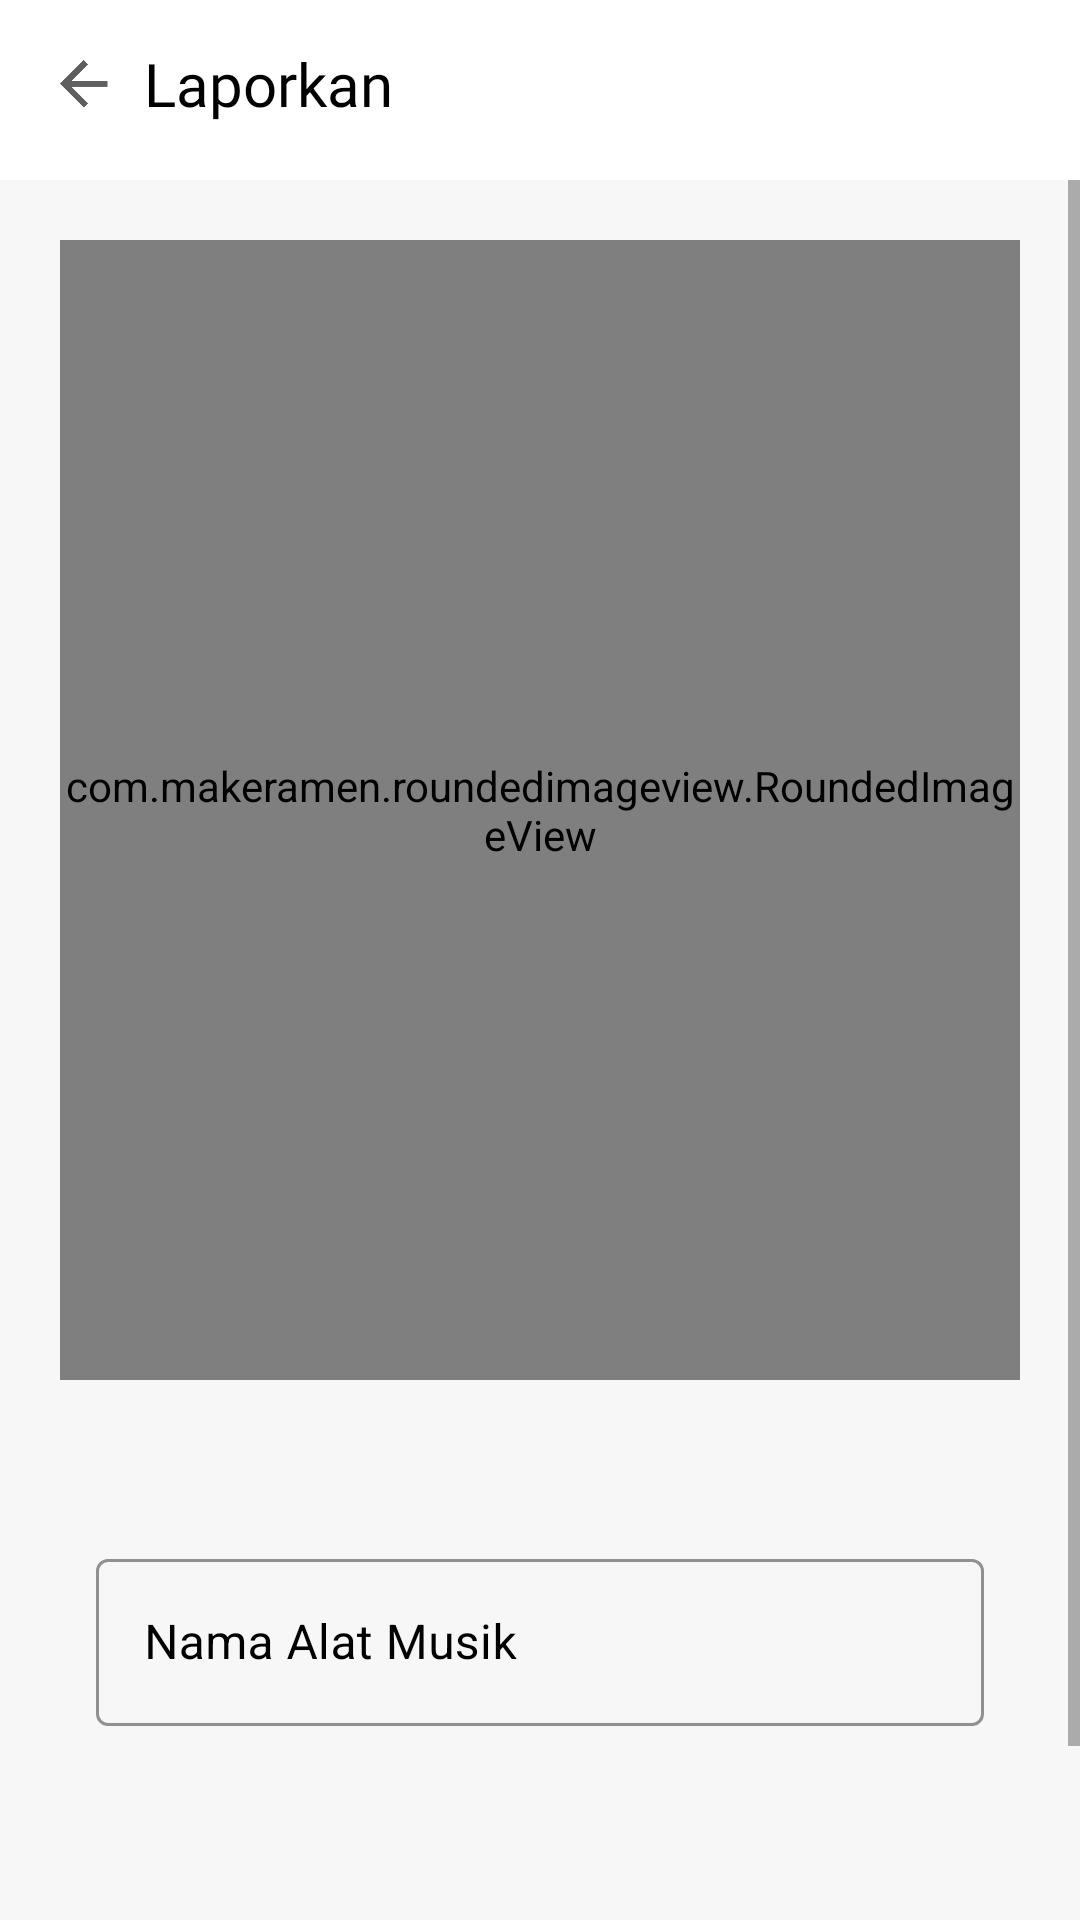

Layout XML and referenced resources for this Android screen:
<!-- AndroidManifest.xml: application theme Theme.Culturefluent -->
<!-- res/layout/fragment_report.xml -->
<?xml version="1.0" encoding="utf-8"?>
<androidx.constraintlayout.widget.ConstraintLayout xmlns:android="http://schemas.android.com/apk/res/android"
    xmlns:app="http://schemas.android.com/apk/res-auto"
    xmlns:tools="http://schemas.android.com/tools"
    android:layout_width="match_parent"
    android:layout_height="match_parent"
    android:background="@color/background_fragment"
    tools:context=".ui.report.ReportFragment">

    <ImageView
        android:id="@+id/topbar"
        android:layout_width="match_parent"
        android:layout_height="60dp"
        android:background="@color/white"
        app:layout_constraintEnd_toEndOf="parent"
        app:layout_constraintStart_toStartOf="parent"
        app:layout_constraintTop_toTopOf="parent" />

    <ImageView
        android:id="@+id/btn_back"
        android:layout_width="40dp"
        android:layout_height="40dp"
        android:layout_marginStart="8dp"
        android:layout_marginTop="8dp"
        android:background="@drawable/click_idle_round"
        android:src="@drawable/ic_back"
        app:layout_constraintStart_toStartOf="@+id/topbar"
        app:layout_constraintTop_toTopOf="@+id/topbar" />

    <TextView
        android:layout_width="0dp"
        android:layout_height="0dp"
        android:layout_marginEnd="100dp"
        android:fontFamily="@font/nunito_bold"
        android:gravity="center_vertical"
        android:text="@string/report"
        android:textColor="@color/black"
        android:textSize="20sp"
        app:layout_constraintBottom_toBottomOf="@+id/btn_back"
        app:layout_constraintEnd_toEndOf="@+id/topbar"
        app:layout_constraintStart_toEndOf="@+id/btn_back"
        app:layout_constraintTop_toTopOf="@+id/btn_back" />

    <ScrollView
        android:layout_width="match_parent"
        android:layout_height="0dp"
        app:layout_constraintBottom_toBottomOf="parent"
        app:layout_constraintEnd_toEndOf="parent"
        app:layout_constraintStart_toStartOf="parent"
        app:layout_constraintTop_toBottomOf="@id/topbar">

        <androidx.constraintlayout.widget.ConstraintLayout

            android:layout_width="match_parent"
            android:layout_height="wrap_content"
            android:background="@color/background_fragment">

            <com.makeramen.roundedimageview.RoundedImageView
                android:id="@+id/iv_instrument"
                android:layout_width="0dp"
                android:layout_height="380dp"
                android:layout_marginHorizontal="@dimen/margin_1"
                android:layout_marginTop="@dimen/margin_1"
                android:scaleType="centerCrop"
                android:src="@drawable/foto_angklung"
                app:layout_constraintEnd_toEndOf="parent"
                app:layout_constraintStart_toStartOf="parent"
                app:layout_constraintTop_toTopOf="parent"
                app:riv_corner_radius="10dp" />

            <TextView
                android:id="@+id/tv_desc"
                android:layout_width="0dp"
                android:layout_height="wrap_content"
                android:layout_marginHorizontal="@dimen/margin_2"
                android:layout_marginTop="20dp"
                android:fontFamily="@font/nunito"
                android:gravity="center_horizontal"
                android:textColor="@color/black"
                android:textSize="18sp"
                app:layout_constraintEnd_toEndOf="parent"
                app:layout_constraintStart_toStartOf="parent"
                app:layout_constraintTop_toBottomOf="@+id/iv_instrument" />

            <com.google.android.material.textfield.TextInputLayout
                android:id="@+id/til_name"
                style="@style/Widget.MaterialComponents.TextInputLayout.OutlinedBox"
                android:layout_width="0dp"
                android:layout_height="wrap_content"
                android:layout_marginHorizontal="@dimen/margin_2"
                android:layout_marginTop="10dp"
                android:hint="@string/musical_instrument_name"
                app:boxStrokeColor="@color/black"
                app:hintTextColor="@color/black"
                app:helperTextTextColor="@color/black"
                app:placeholderTextColor="@color/black"
                android:textColorHint="@color/black"
                app:layout_constraintEnd_toEndOf="parent"
                app:layout_constraintStart_toStartOf="parent"
                app:layout_constraintTop_toBottomOf="@+id/tv_desc">

                <com.google.android.material.textfield.TextInputEditText
                    android:id="@+id/tie_name"
                    android:textColor="@color/black"
                    android:layout_width="match_parent"
                    android:layout_height="wrap_content" />

            </com.google.android.material.textfield.TextInputLayout>

            <TextView
                android:id="@+id/tv_alert"
                android:layout_width="0dp"
                android:layout_height="wrap_content"
                android:layout_marginHorizontal="@dimen/margin_2"
                android:layout_marginTop="40dp"
                android:layout_marginBottom="4dp"
                android:fontFamily="@font/nunito"
                android:gravity="center_horizontal"
                android:text="@string/please_report_wisely"
                android:textColor="@color/gray"
                android:textSize="14sp"
                app:layout_constraintBottom_toTopOf="@+id/btn_report"
                app:layout_constraintEnd_toEndOf="parent"
                app:layout_constraintStart_toStartOf="parent"
                app:layout_constraintTop_toBottomOf="@+id/til_name" />

            <Button
                android:id="@+id/btn_report"
                style="@style/Widget.MaterialComponents.Button.Red"
                android:layout_width="0dp"
                android:layout_height="40dp"
                android:layout_marginHorizontal="@dimen/margin_2"
                android:layout_marginTop="10dp"
                android:layout_marginBottom="20dp"
                android:background="@drawable/bg_red_curve"
                android:text="@string/report"
                android:textColor="@color/white"
                app:layout_constraintEnd_toEndOf="parent"
                app:layout_constraintStart_toStartOf="parent"
                app:layout_constraintTop_toBottomOf="@+id/tv_alert" />
            <ImageView
                android:id="@+id/iv_helper2"
                android:layout_width="20dp"
                android:layout_height="20dp"
                app:layout_constraintEnd_toEndOf="parent"
                app:layout_constraintStart_toStartOf="parent"
                app:layout_constraintTop_toBottomOf="@id/btn_report" />


        </androidx.constraintlayout.widget.ConstraintLayout>
    </ScrollView>

    <ImageView
        android:visibility="gone"
        android:id="@+id/iv_loading"
        android:layout_width="0dp"
        android:layout_height="0dp"
        app:layout_constraintTop_toTopOf="parent"
        app:layout_constraintBottom_toBottomOf="parent"
        app:layout_constraintStart_toStartOf="parent"
        app:layout_constraintEnd_toEndOf="parent"
        android:background="#80000000"
        android:elevation="100dp" />


</androidx.constraintlayout.widget.ConstraintLayout>
<!-- resources referenced by this layout -->
<resources>
  <color name="background_fragment">#F7F7F7</color>
  <color name="black">#FF000000</color>
  <color name="gray">#878787</color>
  <color name="white">#FFFFFFFF</color>
  <dimen name="margin_1">20dp</dimen>
  <dimen name="margin_2">32dp</dimen>
  <!-- drawable click_idle_round (drawable) -->
  <?xml version="1.0" encoding="utf-8"?>
  <selector xmlns:android="http://schemas.android.com/apk/res/android">
      <item
          android:state_pressed="true"
          android:state_enabled="true"
          android:drawable="@drawable/bg_white_round_clicked"/>
      <item
          android:state_enabled="true"
          android:drawable="@drawable/bg_white_round_0" />
  </selector>
  <!-- drawable foto_angklung: jpg bitmap (drawable, 38363 bytes) -->
  <!-- drawable ic_back: png bitmap (drawable, 2511 bytes) -->
  <string name="musical_instrument_name">Nama Alat Musik</string>
  <string name="please_report_wisely" />
  <string name="report">Laporkan</string>
  <style name="Widget.MaterialComponents.Button.Red" parent="Widget.MaterialComponents.Button">
          <item name="fontFamily">@font/nunito_bold</item>
          <item name="backgroundTint">@color/red</item>
      </style>
  <style name="Theme.Culturefluent" parent="Theme.MaterialComponents.DayNight.NoActionBar">
  
          
  
          <item name="colorPrimary">@color/darkgreen</item>
  
          <item name="colorPrimaryVariant">@color/teal</item>
          <item name="colorOnPrimary">@color/white</item>
          
          <item name="colorSecondary">@color/teal_200</item>
          <item name="colorSecondaryVariant">@color/teal_700</item>
          <item name="colorOnSecondary">@color/black</item>
          
          <item name="android:statusBarColor" tools:targetApi="l">?attr/colorPrimaryVariant</item>
          
      </style>
  <!-- drawable bg_white_round_clicked (drawable) -->
  <?xml version="1.0" encoding="utf-8"?>
  <shape android:shape="oval"
      xmlns:android="http://schemas.android.com/apk/res/android">
      <solid android:color="@color/white_clicked"/>
  </shape>
  <!-- drawable bg_white_round_0 (drawable) -->
  <?xml version="1.0" encoding="utf-8"?>
  <shape android:shape="oval"
      xmlns:android="http://schemas.android.com/apk/res/android">
      <solid android:color="#00FFFFFF"/>
  </shape>
  <color name="red">#FF6060</color>
  <color name="darkgreen">#F2012901</color>
  <color name="teal">#64FCD9</color>
  <color name="teal_200">#FF03DAC5</color>
  <color name="teal_700">#FF018786</color>
  <color name="white_clicked">#1A000000</color>
</resources>
